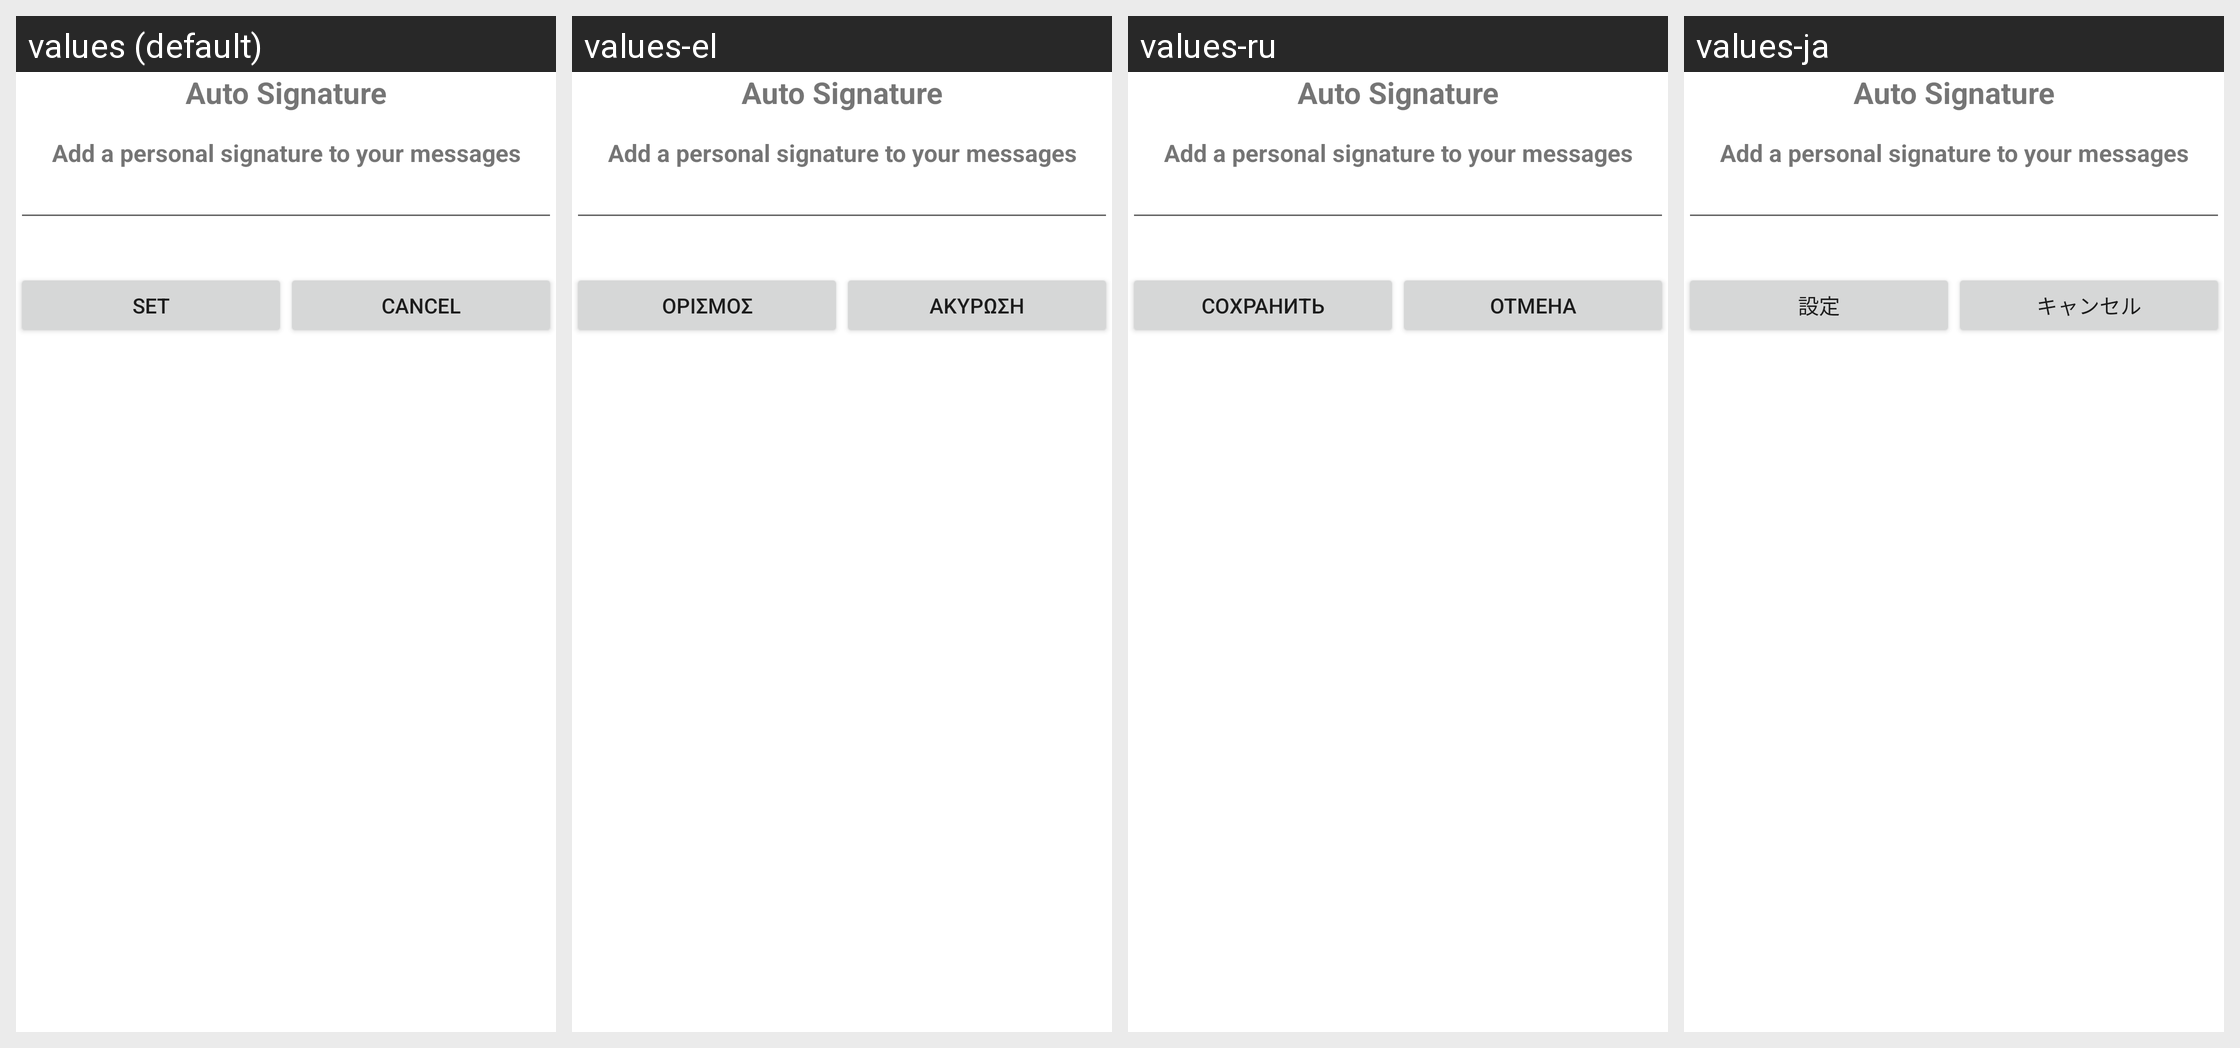

This grid shows one Android layout under several languages. Give, for every string resource on the screen, its name, the default text and each shown locale's text.
Android screen res/layout/app_signature_dialog.xml rendered under 4 locales, left to right: values (default), values-el, values-ru, values-ja. Device: Nexus 5 (rendered at 1080×1920; each locale shown at half size, 540×960, under a caption strip naming it); theme Theme.MaterialComponents.DayNight.NoActionBar.
Other locales in the repository, not shown: values-cs, values-da, values-de, values-es, values-es-rUS, values-fr, values-it, values-ko, values-nb, values-nl, values-pl, values-pt, values-pt-rPT, values-sv, values-tr, values-vi, values-zh, values-zh-rCN, values-zh-rTW.
Strings drawn on this screen, with the default value and each locale's value (text and hints the layout hard-codes, and strings that could not be matched under every locale, appear in the picture but are not listed):

pref_title_manage_auto_signature
  values: Auto Signature
  values-el: Auto Signature  [not translated; the default value is used]
  values-ru: Auto Signature  [not translated; the default value is used]
  values-ja: Auto Signature  [not translated; the default value is used]

pref_summary_enable_auto_signature
  values: Add a personal signature to your messages
  values-el: Add a personal signature to your messages  [not translated; the default value is used]
  values-ru: Add a personal signature to your messages  [not translated; the default value is used]
  values-ja: Add a personal signature to your messages  [not translated; the default value is used]

set
  values: Set
  values-el: Ορισμός
  values-ru: Сохранить
  values-ja: 設定

no
  values: Cancel
  values-el: Ακύρωση
  values-ru: Отмена
  values-ja: キャンセル
